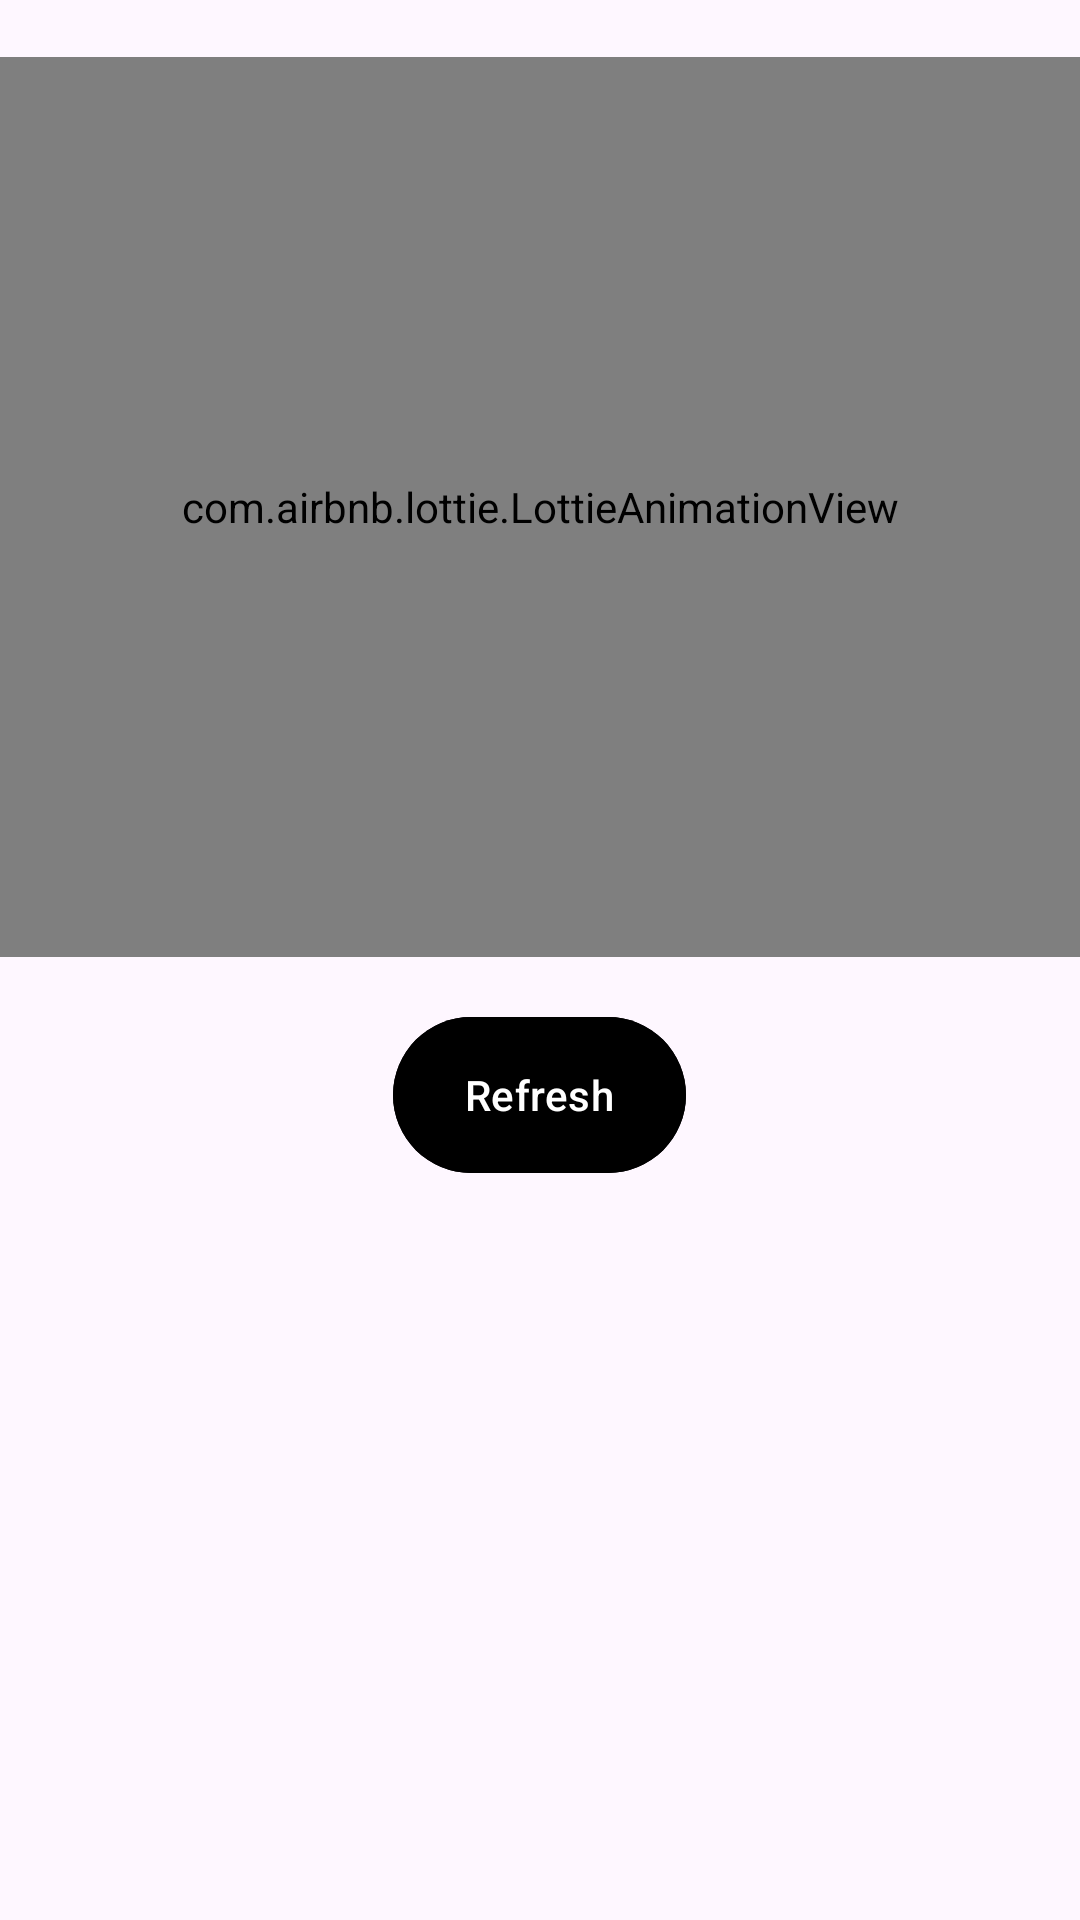

Android layout source for this screen:
<!-- AndroidManifest.xml: application theme Theme.SiPalingStoryApp -->
<!-- res/layout/layouterror.xml -->
<?xml version="1.0" encoding="utf-8"?>
<LinearLayout xmlns:android="http://schemas.android.com/apk/res/android"
    xmlns:app="http://schemas.android.com/apk/res-auto"
    android:layout_width="match_parent"
    android:layout_height="wrap_content"
    xmlns:tools="http://schemas.android.com/tools"
    android:orientation="vertical"
    app:layout_constraintBottom_toBottomOf="parent"
    app:layout_constraintTop_toBottomOf="@+id/toolBar">

    <TextView
        android:id="@+id/tv_error"
        android:textColor="@color/black"
        android:layout_width="match_parent"
        android:layout_height="wrap_content"
        tools:text="@string/label_story_not_found"
        android:textAlignment="center" />

    <com.airbnb.lottie.LottieAnimationView
        android:layout_width="match_parent"
        android:layout_height="300dp"
        app:lottie_autoPlay="true"
        app:lottie_loop="false"
        app:lottie_rawRes="@raw/lottie_failed" />

    <com.google.android.material.button.MaterialButton
        android:id="@+id/btn_refresh"
        android:layout_marginHorizontal="16dp"
        android:layout_marginTop="16dp"
        android:paddingVertical="16dp"
        android:layout_gravity="center_horizontal"
        android:text="@string/action_refresh"
        android:textColor="@color/white"
        android:drawableEnd="@drawable/ic_refresh"
        android:layout_width="wrap_content"
        android:backgroundTint="@color/colorPrimaryGreen"
        android:layout_height="60dp"
        app:layout_constraintEnd_toEndOf="parent"
        app:layout_constraintStart_toStartOf="parent"
        app:layout_constraintTop_toBottomOf="@id/edtPassword" />

</LinearLayout>
<!-- resources referenced by this layout -->
<resources>
  <string name="action_refresh" translatable="false">Refresh</string>
  <string name="label_story_not_found">Stories not found</string>
  <style name="Theme.SiPalingStoryApp" parent="Base.Theme.SiPalingStoryApp" />
  <style name="Base.Theme.SiPalingStoryApp" parent="Theme.Material3.DayNight.NoActionBar">
          
          
      </style>
  <!-- not gathered from this repository: default colours our renderer supplied (Android Studio template values) -->
  <color name="black">#FF000000</color>
  <color name="white">#FFFFFFFF</color>
</resources>
